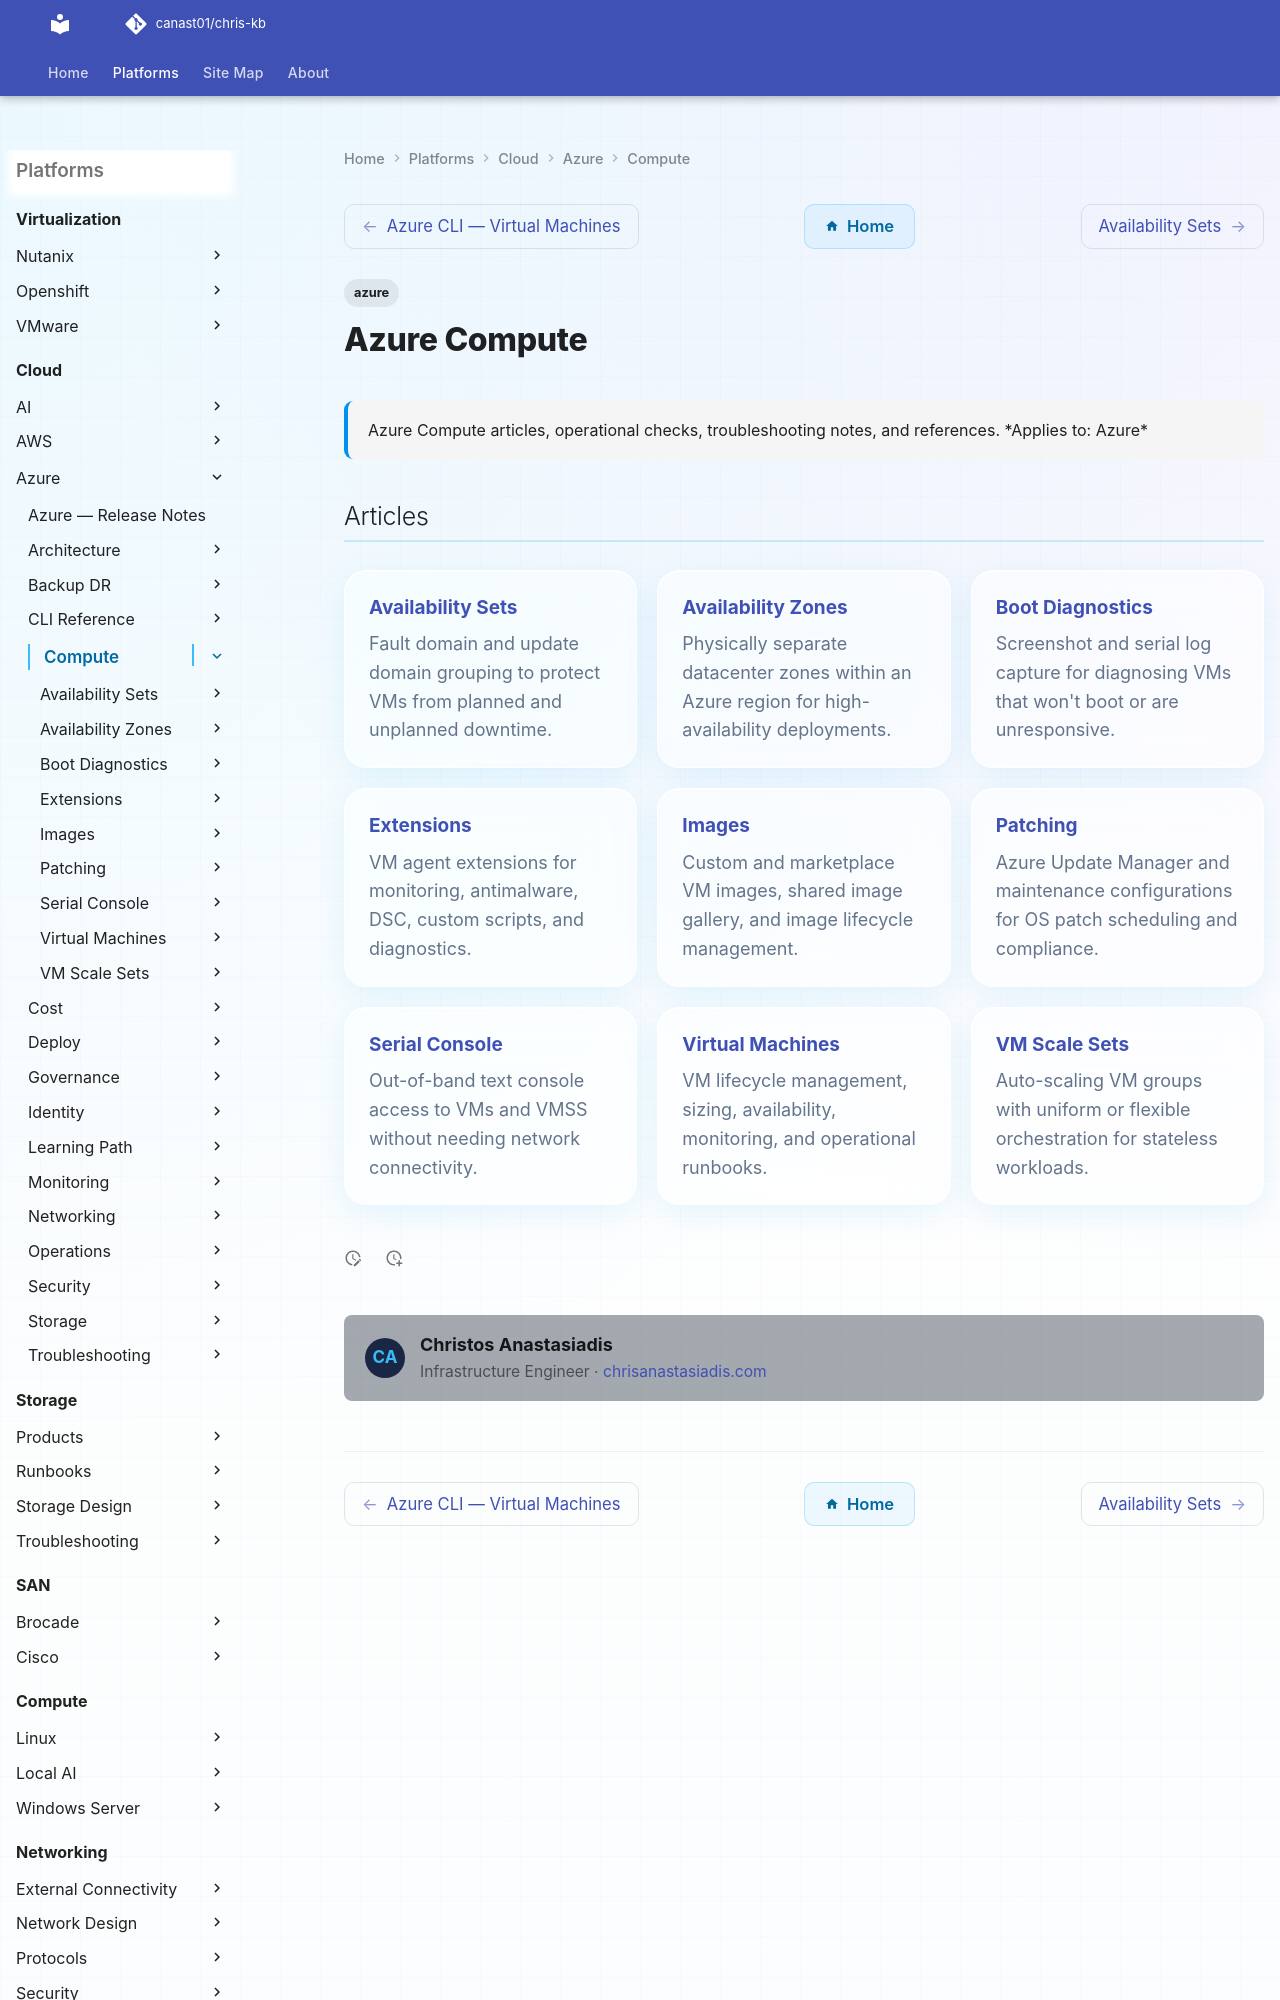

repository: canast01/chris-kb · page: cloud/azure/compute/index.html · generator: mkdocs

---
tags:
  - azure
description: "Azure Compute articles, operational checks, troubleshooting notes, and references."
---
# Azure Compute

<div class="kb-summary">
Azure Compute articles, operational checks, troubleshooting notes, and references.

*Applies to: Azure*
</div>
